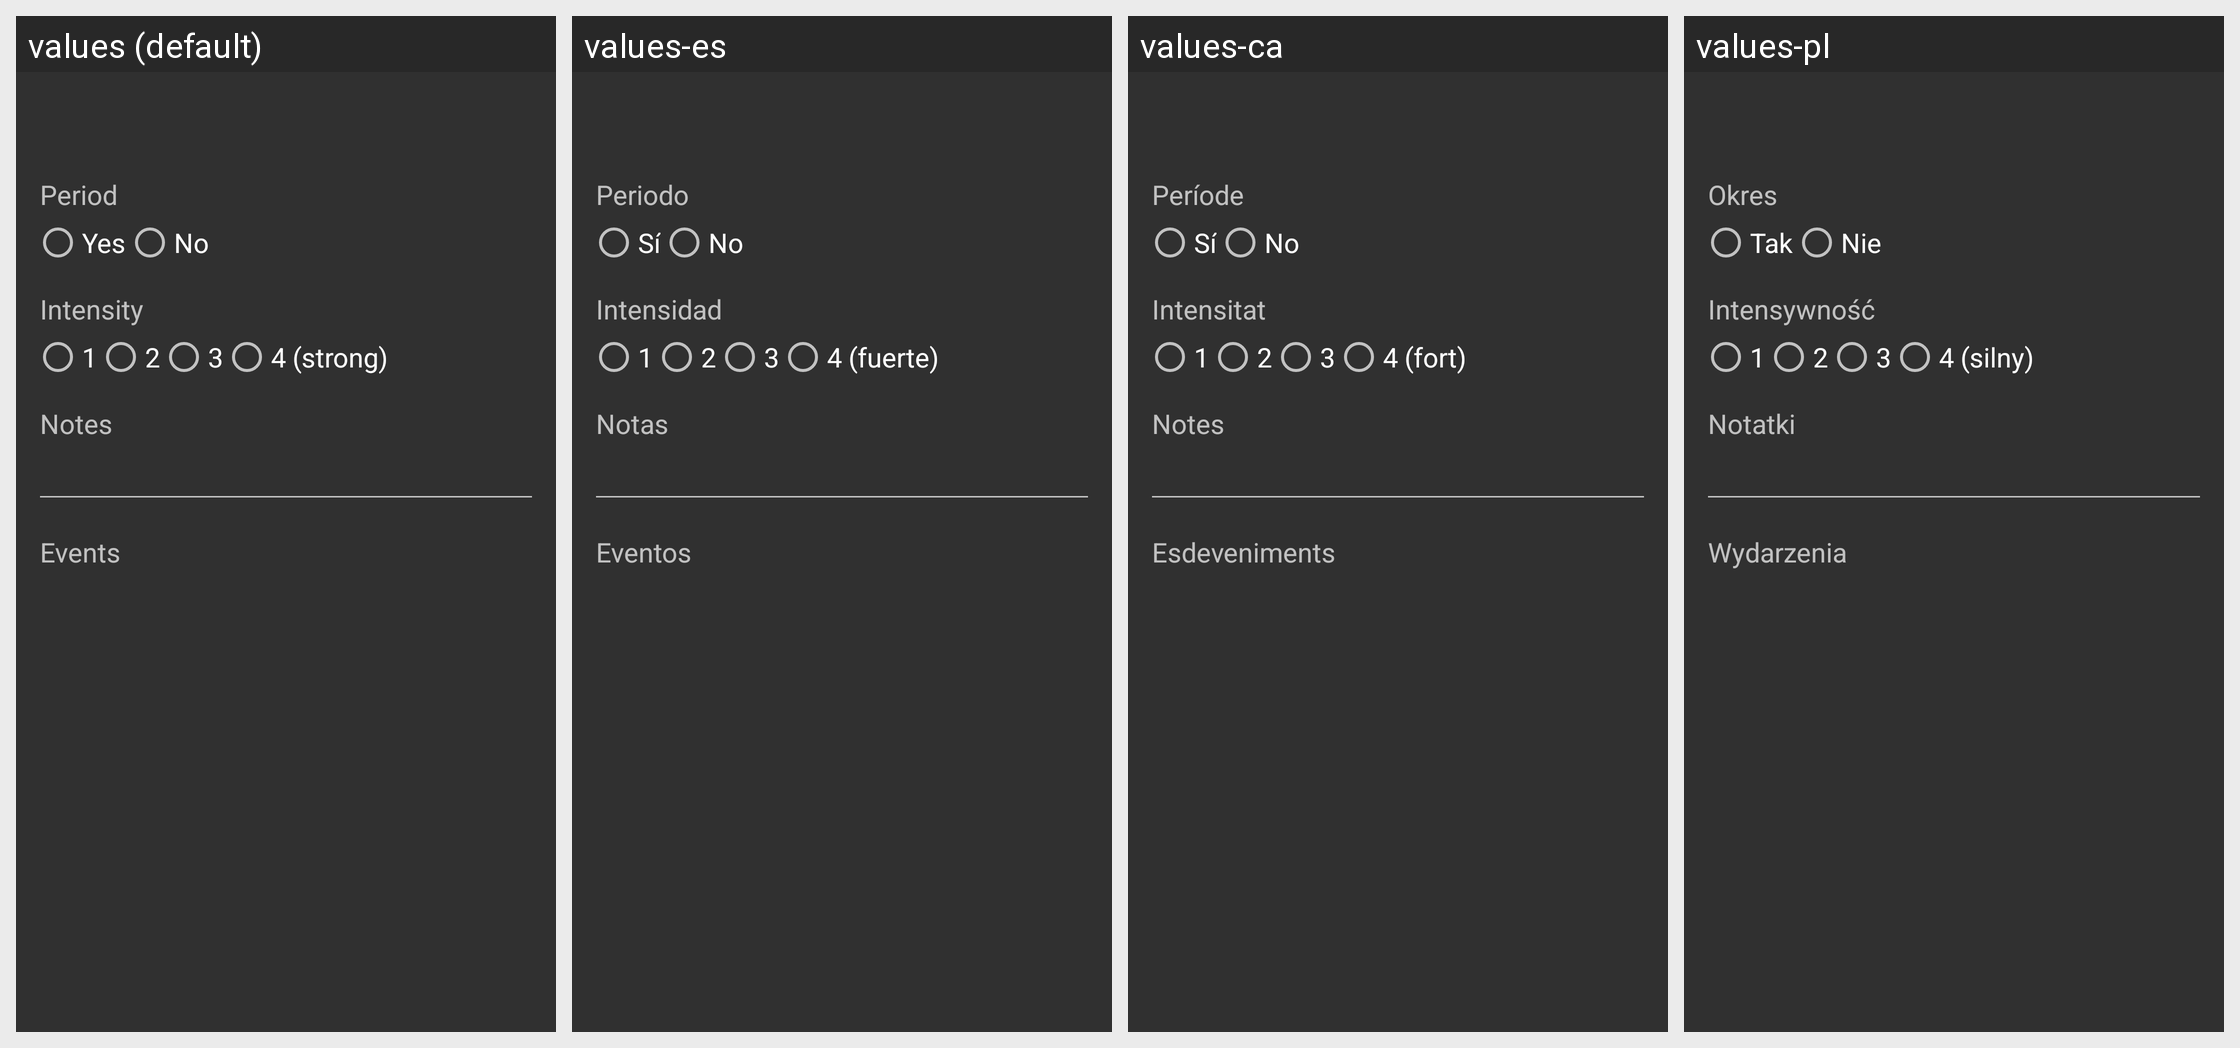

The Android screen above is rendered under several locales of the same app. Produce the string resources it draws, with the default and per-locale values.
Android screen res/layout/detailsview.xml rendered under 4 locales, left to right: values (default), values-es, values-ca, values-pl. Device: Nexus 5 (rendered at 1080×1920; each locale shown at half size, 540×960, under a caption strip naming it); theme AppTheme.
Other locales in the repository, not shown: values-af, values-af-rZA, values-az, values-bg, values-br, values-cs, values-de, values-de-rDE, values-el, values-es-rES, values-eu, values-fa, values-fr, values-fr-rFR, values-it, values-it-rIT, values-iw, values-ja, values-ja-rJP, values-nl, values-nl-rNL, values-pt-rBR, values-ru, values-ru-rRU, values-tr, values-uk, values-zh, values-zh-rCN.
Strings drawn on this screen, with the default value and each locale's value (text and hints the layout hard-codes, and strings that could not be matched under every locale, appear in the picture but are not listed):

label_details_period
  values: Period
  values-es: Periodo
  values-ca: Període
  values-pl: Okres

label_details_yes
  values: Yes
  values-es: Sí
  values-ca: Sí
  values-pl: Tak

label_details_no
  values: No
  values-es: No
  values-ca: No
  values-pl: Nie

label_details_intensity
  values: Intensity
  values-es: Intensidad
  values-ca: Intensitat
  values-pl: Intensywność

label_details_intensity1
  values: 1
  values-es: 1
  values-ca: 1
  values-pl: 1

label_details_intensity2
  values: 2
  values-es: 2
  values-ca: 2
  values-pl: 2

label_details_intensity3
  values: 3
  values-es: 3
  values-ca: 3
  values-pl: 3

label_details_intensity4
  values: 4 (strong)
  values-es: 4 (fuerte)
  values-ca: 4 (fort)
  values-pl: 4 (silny)

label_details_notes
  values: Notes
  values-es: Notas
  values-ca: Notes
  values-pl: Notatki

label_details_events
  values: Events
  values-es: Eventos
  values-ca: Esdeveniments
  values-pl: Wydarzenia
